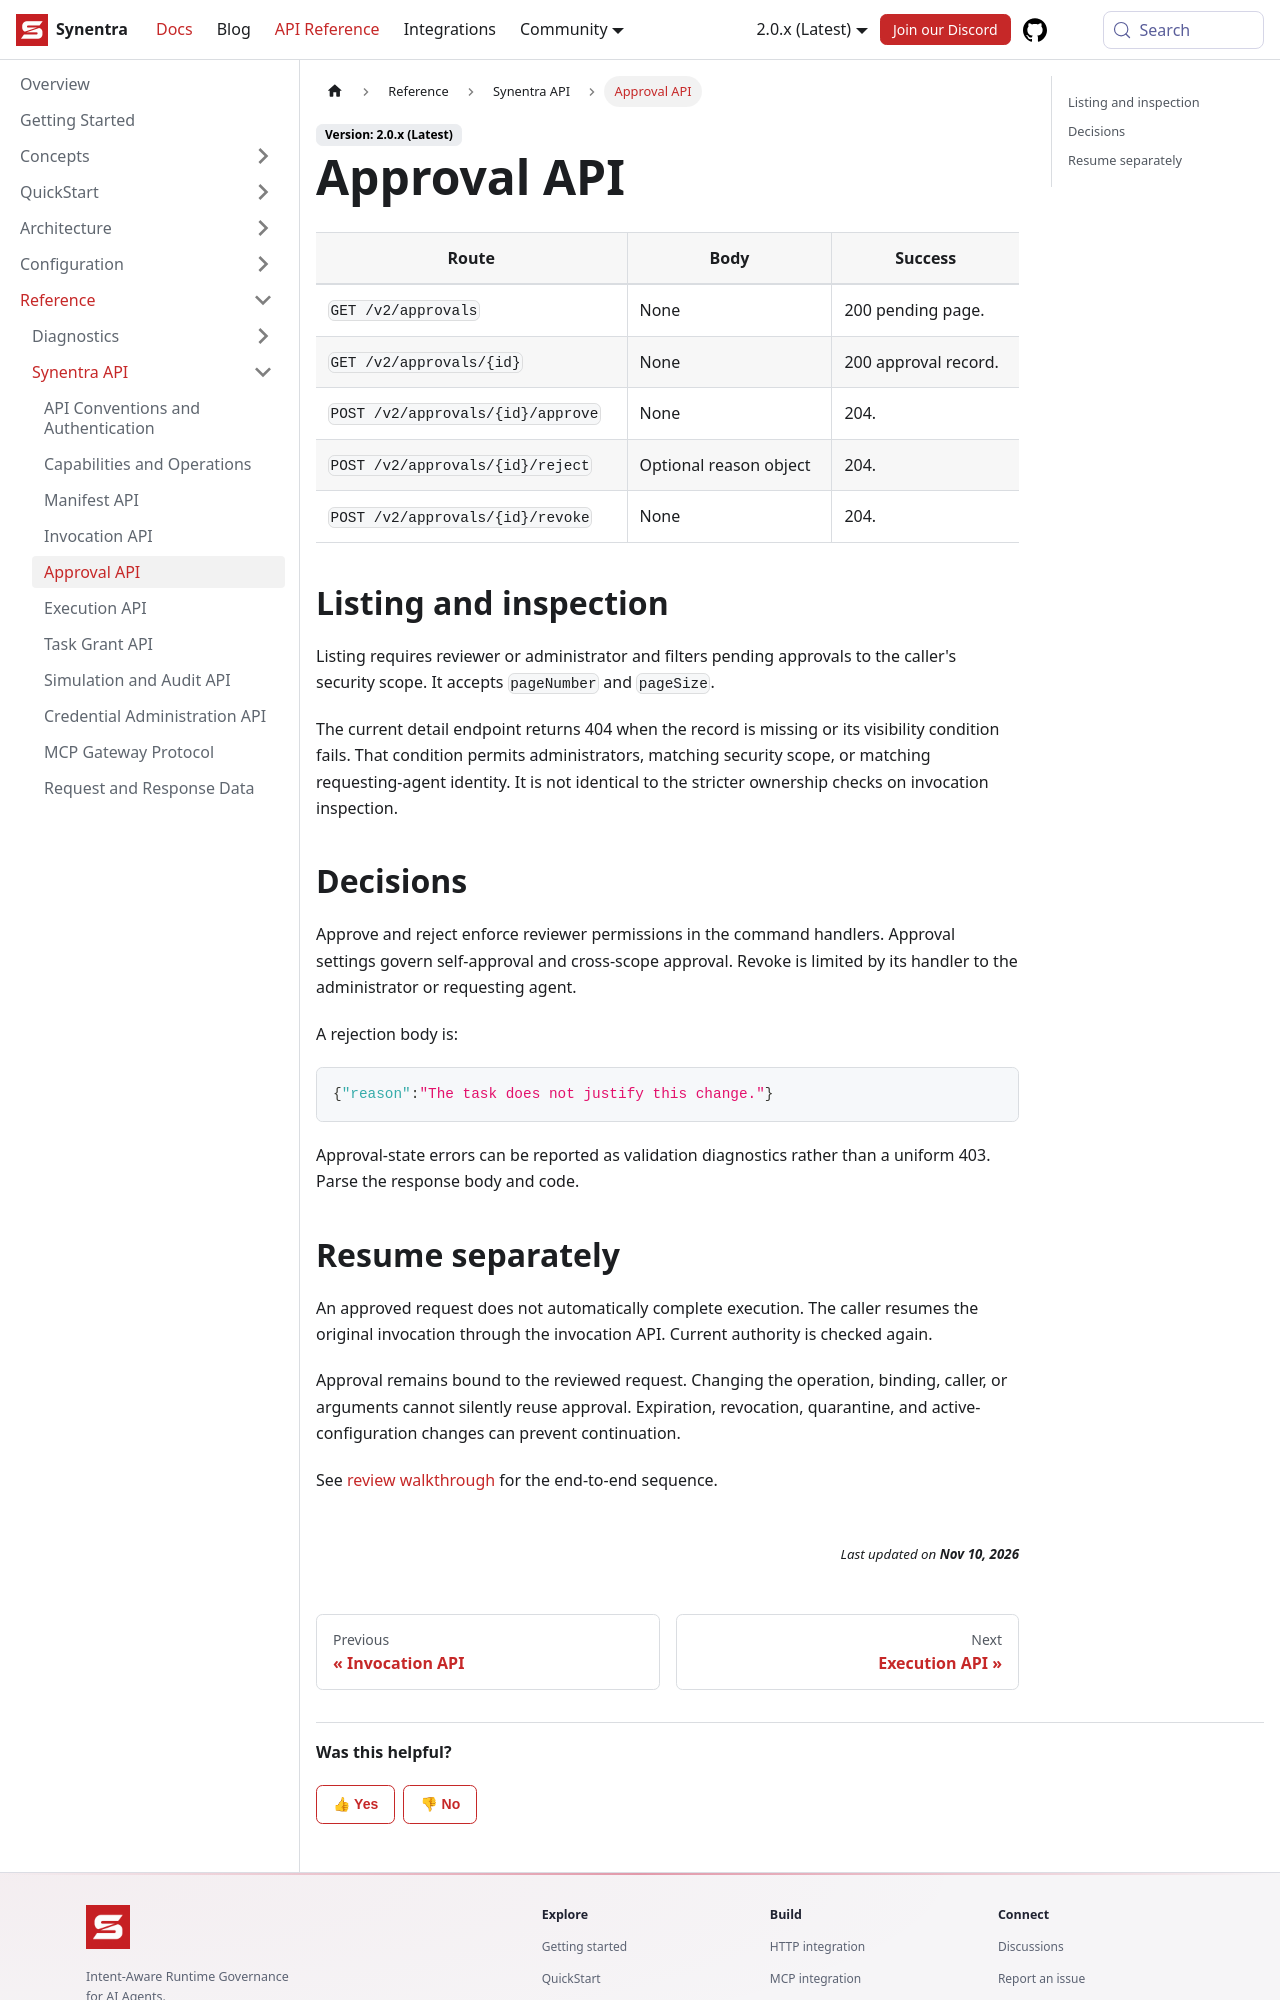

repository: synentra/website · page: docs/reference/api/approvals/index.html · generator: docusaurus

---
id: "approvals"
title: "Approval API"
sidebar_position: 5
slug: "approvals"
description: "Approval API — Synentra v2 documentation."
---

| Route | Body | Success |
| --- | --- | --- |
| `GET /v2/approvals` | None | 200 pending page. |
| `GET /v2/approvals/{id}` | None | 200 approval record. |
| `POST /v2/approvals/{id}/approve` | None | 204. |
| `POST /v2/approvals/{id}/reject` | Optional reason object | 204. |
| `POST /v2/approvals/{id}/revoke` | None | 204. |

## Listing and inspection

Listing requires reviewer or administrator and filters pending approvals to the caller's security scope. It accepts `pageNumber` and `pageSize`.

The current detail endpoint returns 404 when the record is missing or its visibility condition fails. That condition permits administrators, matching security scope, or matching requesting-agent identity. It is not identical to the stricter ownership checks on invocation inspection.

## Decisions

Approve and reject enforce reviewer permissions in the command handlers. Approval settings govern self-approval and cross-scope approval. Revoke is limited by its handler to the administrator or requesting agent.

A rejection body is:

```json
{"reason":"The task does not justify this change."}
```

Approval-state errors can be reported as validation diagnostics rather than a uniform 403. Parse the response body and code.
